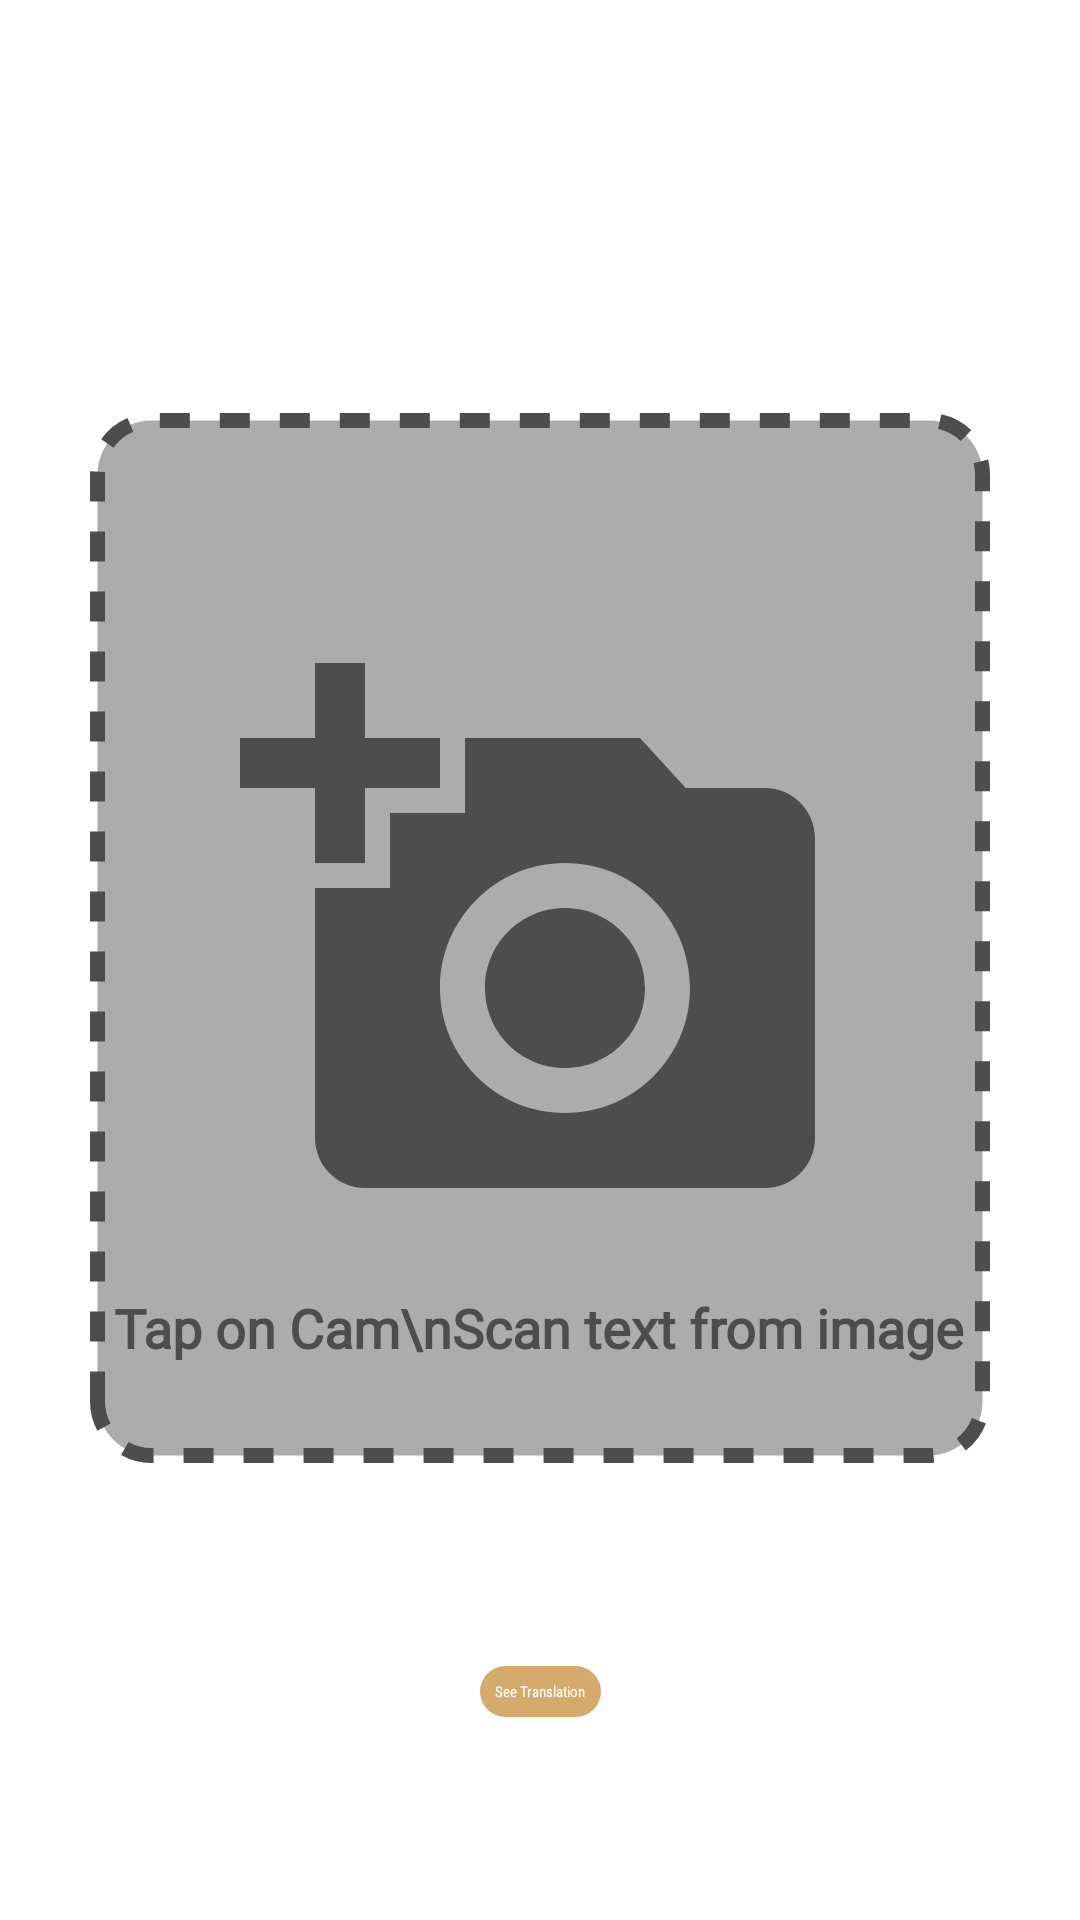

Android layout source for this screen:
<!-- AndroidManifest.xml: application theme Theme.TranslatorApp -->
<!-- res/layout/fragment_img_to_txt.xml -->
<?xml version="1.0" encoding="utf-8"?>
<androidx.constraintlayout.widget.ConstraintLayout xmlns:android="http://schemas.android.com/apk/res/android"
    xmlns:app="http://schemas.android.com/apk/res-auto"
    xmlns:tools="http://schemas.android.com/tools"
    android:layout_width="match_parent"
    android:layout_height="match_parent"
    android:background="@color/white"
    tools:context=".ui.elements.MainActivityFragments.ImgToTxtFragment">

    
    <FrameLayout
        android:id="@+id/imgtotxt_clicker"
        android:layout_width="300dp"
        android:layout_height="350dp"

        android:layout_marginBottom="15dp"
        android:background="@drawable/dotted_grey_box"
        app:layout_constraintBottom_toBottomOf="parent"
        app:layout_constraintEnd_toEndOf="parent"
        app:layout_constraintHorizontal_bias="0.5"
        app:layout_constraintStart_toStartOf="parent"
        app:layout_constraintTop_toTopOf="parent"
        app:layout_constraintVertical_bias="0.5">

        <ImageView
            android:id="@+id/get_img"
            android:layout_width="200dp"
            android:layout_height="200dp"
            android:layout_gravity="center"
            android:src="@drawable/baseline_add_a_photo_24"
            />

        <TextView
            android:layout_width="wrap_content"
            android:layout_height="wrap_content"
            android:layout_gravity="center"
            android:layout_marginTop="130dp"
            android:fontFamily="@font/inria_sans"
            android:gravity="center"
            android:text="Tap on Cam\nScan text from image"
            android:textColor="@color/dark_grey"
            android:textSize="18sp"
            android:textStyle="bold" />
    </FrameLayout>

    <androidx.appcompat.widget.AppCompatButton
        android:id="@+id/translate_img_textBtn"
        android:layout_width="wrap_content"
        android:layout_height="wrap_content"
        android:layout_marginTop="20dp"
        android:layout_marginBottom="20dp"
        android:background="@drawable/spinner_bg"
        android:backgroundTint="@color/golden"
        android:drawableStart="@drawable/baseline_arrow_left_24"
        android:fontFamily="sans-serif-condensed"
        android:padding="5dp"
        android:text="See Translation"
        android:textColor="@color/white"
        app:layout_constraintBottom_toBottomOf="parent"
        app:layout_constraintEnd_toEndOf="parent"
        app:layout_constraintStart_toStartOf="parent"
        app:layout_constraintTop_toBottomOf="@+id/imgtotxt_clicker"
        app:layout_constraintVertical_bias="0.5"
        app:layout_constraintHorizontal_bias="0.5"
        />
</androidx.constraintlayout.widget.ConstraintLayout>
<!-- resources referenced by this layout -->
<resources>
  <color name="dark_grey">#4D4D4D</color>
  <color name="golden">#D5AA6C</color>
  <color name="white">#FFFFFFFF</color>
  <!-- drawable baseline_add_a_photo_24 (drawable) -->
  <vector android:height="24dp" android:tint="@color/dark_grey"
      android:viewportHeight="24" android:viewportWidth="24"
      android:width="24dp" xmlns:android="http://schemas.android.com/apk/res/android">
      <path android:fillColor="@color/dark_grey" android:pathData="M3,4V1h2v3h3v2H5v3H3V6H0V4H3zM6,10V7h3V4h7l1.83,2H21c1.1,0 2,0.9 2,2v12c0,1.1 -0.9,2 -2,2H5c-1.1,0 -2,-0.9 -2,-2V10H6zM13,19c2.76,0 5,-2.24 5,-5s-2.24,-5 -5,-5s-5,2.24 -5,5S10.24,19 13,19zM9.8,14c0,1.77 1.43,3.2 3.2,3.2s3.2,-1.43 3.2,-3.2s-1.43,-3.2 -3.2,-3.2S9.8,12.23 9.8,14z"/>
  </vector>
  <!-- drawable dotted_grey_box (drawable) -->
  <?xml version="1.0" encoding="utf-8"?>
  <shape xmlns:android="http://schemas.android.com/apk/res/android"
      android:shape="rectangle"
      >
      <solid
          android:color="@color/mid_grey"
          />
      <stroke
          android:color="@color/dark_grey"
          android:dashWidth="10dp"
          android:dashGap="10dp"
          android:width="5dp"/>
      <corners
          android:radius="18dp"
          />
  </shape>
  <!-- drawable spinner_bg (drawable) -->
  <?xml version="1.0" encoding="utf-8"?>
  <shape android:shape="rectangle" xmlns:android="http://schemas.android.com/apk/res/android">
  
      <corners android:radius="12dp"/>
      <solid android:color="#D5AA6C"/>
  </shape>
  <color name="mid_grey">#ACACAC</color>
</resources>
